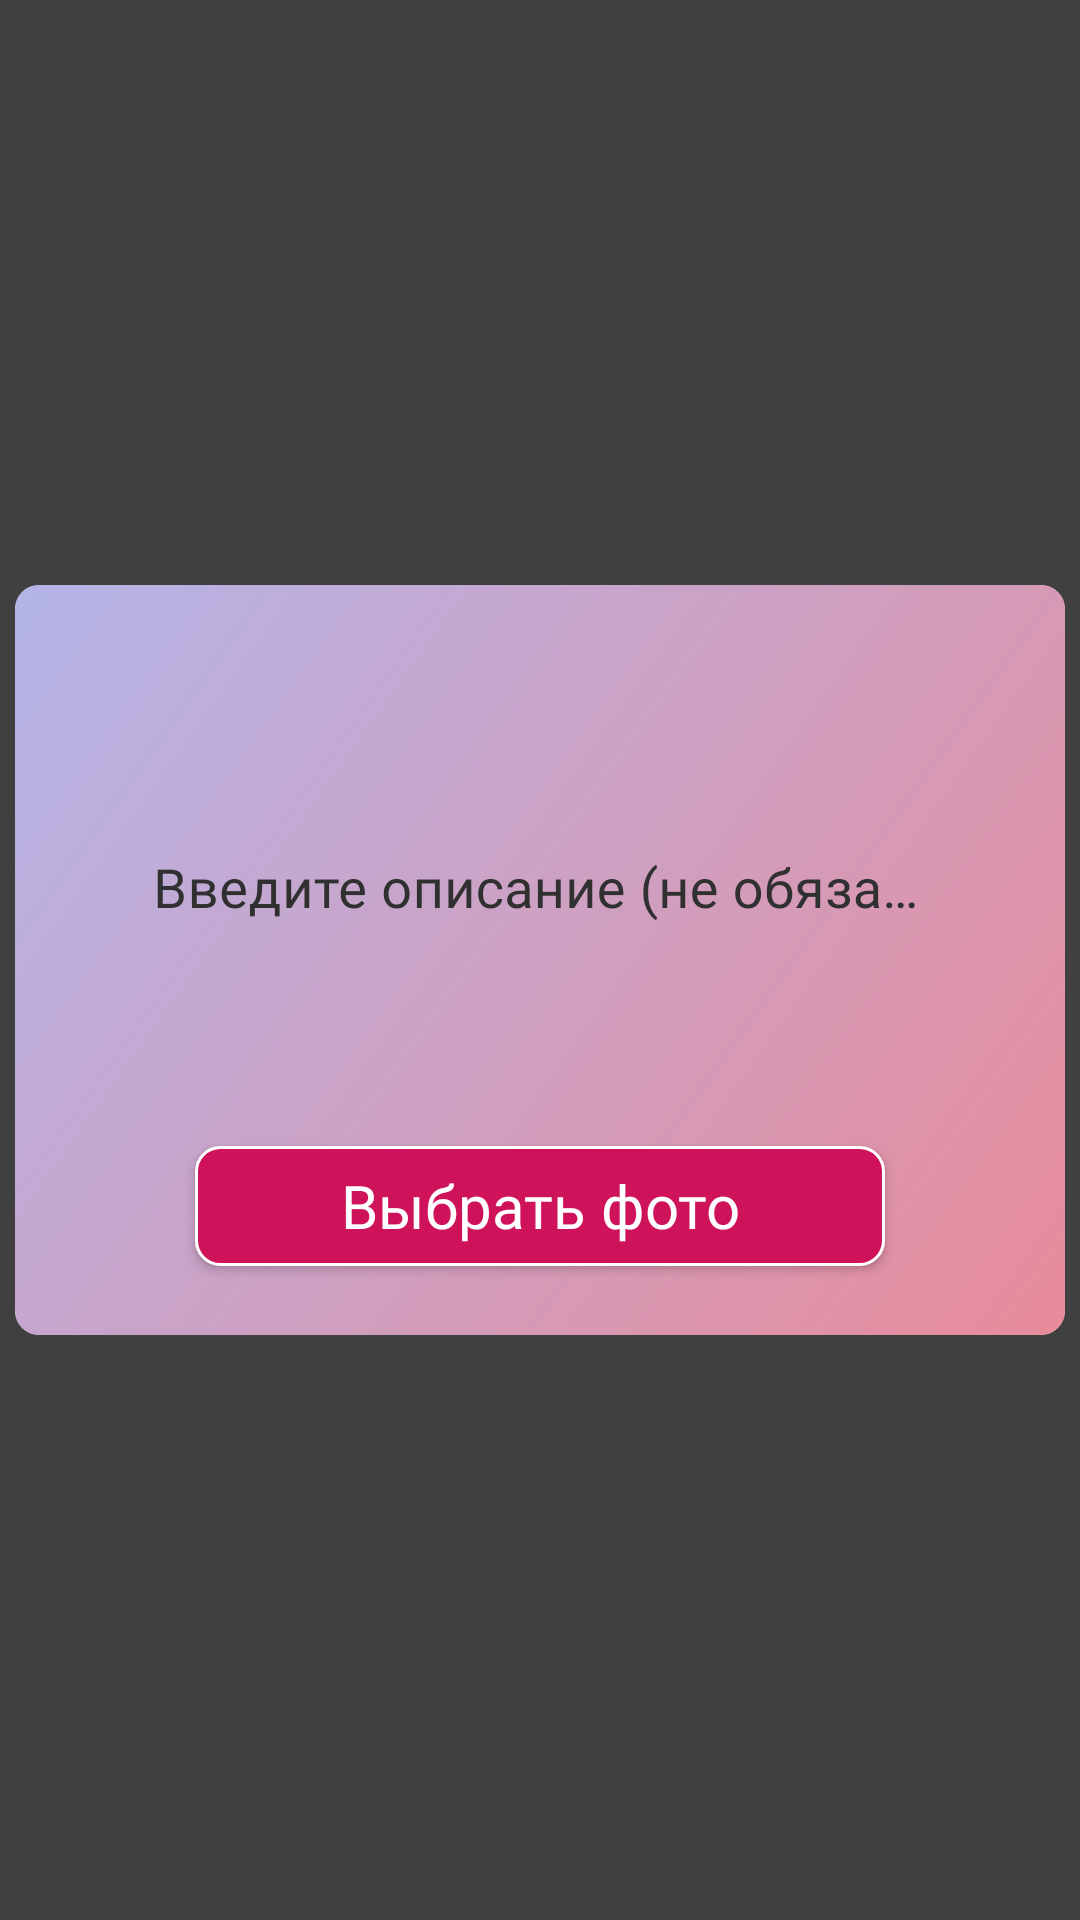

Reconstruct the res/layout file that produces this screen, plus the resources it refers to.
<!-- AndroidManifest.xml: application theme Theme.BeautyShop -->
<!-- res/layout/dialog_add_work.xml -->
<?xml version="1.0" encoding="utf-8"?>
<LinearLayout xmlns:android="http://schemas.android.com/apk/res/android"
    xmlns:app="http://schemas.android.com/apk/res-auto"
    android:id="@+id/rootView"
    android:layout_width="match_parent"
    android:layout_height="match_parent"
    android:background="@color/dialog_background"
    android:clickable="true"
    android:focusable="true"
    android:gravity="center">

    <androidx.cardview.widget.CardView
        android:layout_width="350dp"
        android:layout_height="250dp"
        android:layout_gravity="center"
        app:cardCornerRadius="8dp"
        app:cardElevation="0dp">

        <LinearLayout
            android:layout_width="match_parent"
            android:layout_height="match_parent"
            android:background="@drawable/bg_gradient"
            android:orientation="vertical">

            <com.google.android.material.textfield.TextInputLayout
                android:id="@+id/loginLayout"
                android:layout_width="match_parent"
                android:layout_height="wrap_content"
                android:layout_marginHorizontal="30dp"
                android:layout_marginTop="55dp"
                android:hint="@string/enter_description"
                android:paddingVertical="8dp"
                android:textColorHint="@color/black"
                app:boxBackgroundMode="none">

                <androidx.appcompat.widget.AppCompatEditText
                    android:id="@+id/etDescription"
                    android:layout_width="match_parent"
                    android:layout_height="55dp"
                    android:background="@drawable/bg_edit_text"
                    android:fontFamily="@font/finlandica_regular"
                    android:inputType="textEmailAddress"
                    android:paddingHorizontal="15dp"
                    android:paddingVertical="10dp"
                    android:textColor="@color/black"
                    android:textSize="18sp" />
            </com.google.android.material.textfield.TextInputLayout>

            <androidx.appcompat.widget.AppCompatButton
                android:id="@+id/btnAddWork"
                android:layout_width="match_parent"
                android:layout_height="40dp"
                android:layout_marginHorizontal="60dp"
                android:layout_marginTop="50dp"
                android:background="@drawable/bg_button"
                android:clickable="true"
                android:focusable="true"
                android:fontFamily="@font/finlandica_regular"
                android:text="@string/choose_photo"
                android:textAllCaps="false"
                android:textColor="@color/white"
                android:textSize="20sp" />
        </LinearLayout>

    </androidx.cardview.widget.CardView>

</LinearLayout>
<!-- resources referenced by this layout -->
<resources>
  <color name="black">#303030</color>
  <color name="dialog_background">#BF000000</color>
  <color name="white">#FFFFFF</color>
  <!-- drawable bg_button (drawable) -->
  <?xml version="1.0" encoding="utf-8"?>
  <shape xmlns:android="http://schemas.android.com/apk/res/android">
      <solid android:color="@color/brand_color" />
      <corners android:radius="8dp" />
      <stroke
          android:width="1dp"
          android:color="@color/white" />
  </shape>
  <!-- drawable bg_gradient (drawable) -->
  <?xml version="1.0" encoding="utf-8"?>
  <shape xmlns:android="http://schemas.android.com/apk/res/android">
      <gradient
          android:startColor="@color/pink"
          android:endColor="@color/purple"
          android:angle="135" />
  </shape>
  <string name="choose_photo">Выбрать фото</string>
  <string name="enter_description">Введите описание (не обязательно)</string>
  <style name="Theme.BeautyShop" parent="Theme.MaterialComponents.DayNight.DarkActionBar" />
  <color name="brand_color">#CE135A</color>
  <color name="pink">#E88B9A</color>
  <color name="purple">#B4B5E9</color>
</resources>
